Run: headless pygame with SDL's dummy video driver; simulated clock (each Clock.tick advances the game by its frame time, no real sleeping); random seed 0; keys injected as events and as key.get_pressed() state; mouse plan: one left click at the window centre at the start of phase 2, then a move to the lower-right quarter at the start of phase 3.
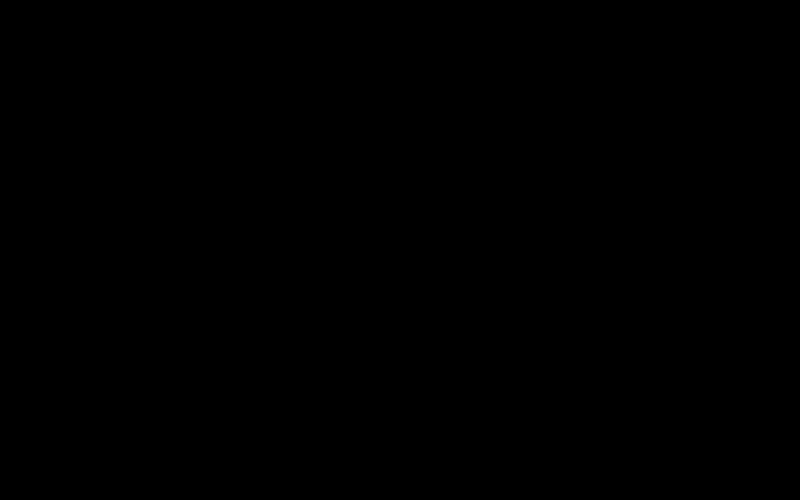
Frame 1 of 4 · flips 1–60 · no input
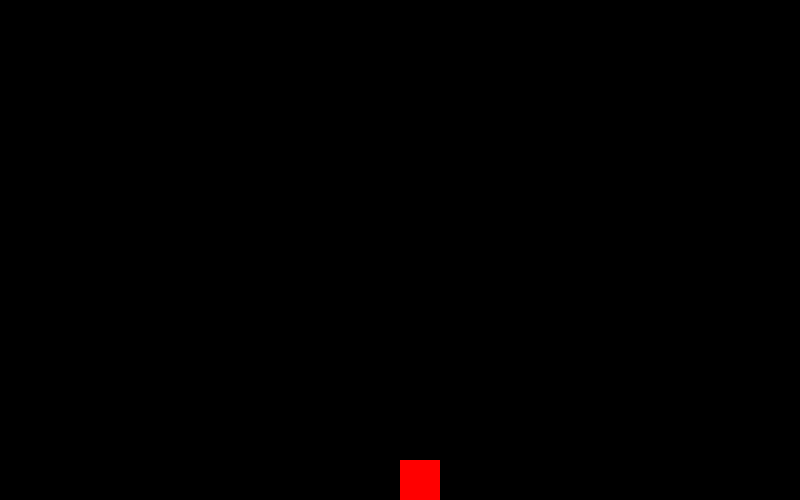
Frame 2 of 4 · flips 61–180 · clicked the window centre · tapped SPACE, RETURN · held RIGHT (→), D
Frame 3 of 4 · flips 181–300 · moved the mouse to the lower-right quarter · held DOWN (↓), S · screen unchanged from frame 2, image omitted
Frame 4 of 4 · flips 301–420 · held LEFT (←), A, UP (↑), W · screen unchanged from frame 3, image omitted

The pygame program that drew these frames:

import pygame as pg 
from random import randint

pg.init()


clock = pg.time.Clock()

class Thing:
    def __init__(self, rect) -> None:
        self.rect = rect
        self.weight = randint(1, 5)

screen = pg.display.set_mode((800, 500))
end = False
things = []

def create_obj(x, y):
    things.append(Thing(rect=pg.Rect(x, y, 40, 40)))

dt = 0 
while not end:
    screen.fill("black")
    for event in pg.event.get():  
        if event.type == pg.QUIT:  
            end = True 
        
        if event.type == pg.MOUSEBUTTONDOWN:
            if event.button == 1:
                print(event)
                print("YES")
                create_obj(*event.pos)
    
    for thing in things:
        thing.rect.clamp_ip(screen.get_rect())
        pg.draw.rect(screen, (255, 0, 0), thing.rect)
        thing.rect.y += thing.weight * 0.5



    pg.display.flip()
    dt = clock.tick(60) / 1000
